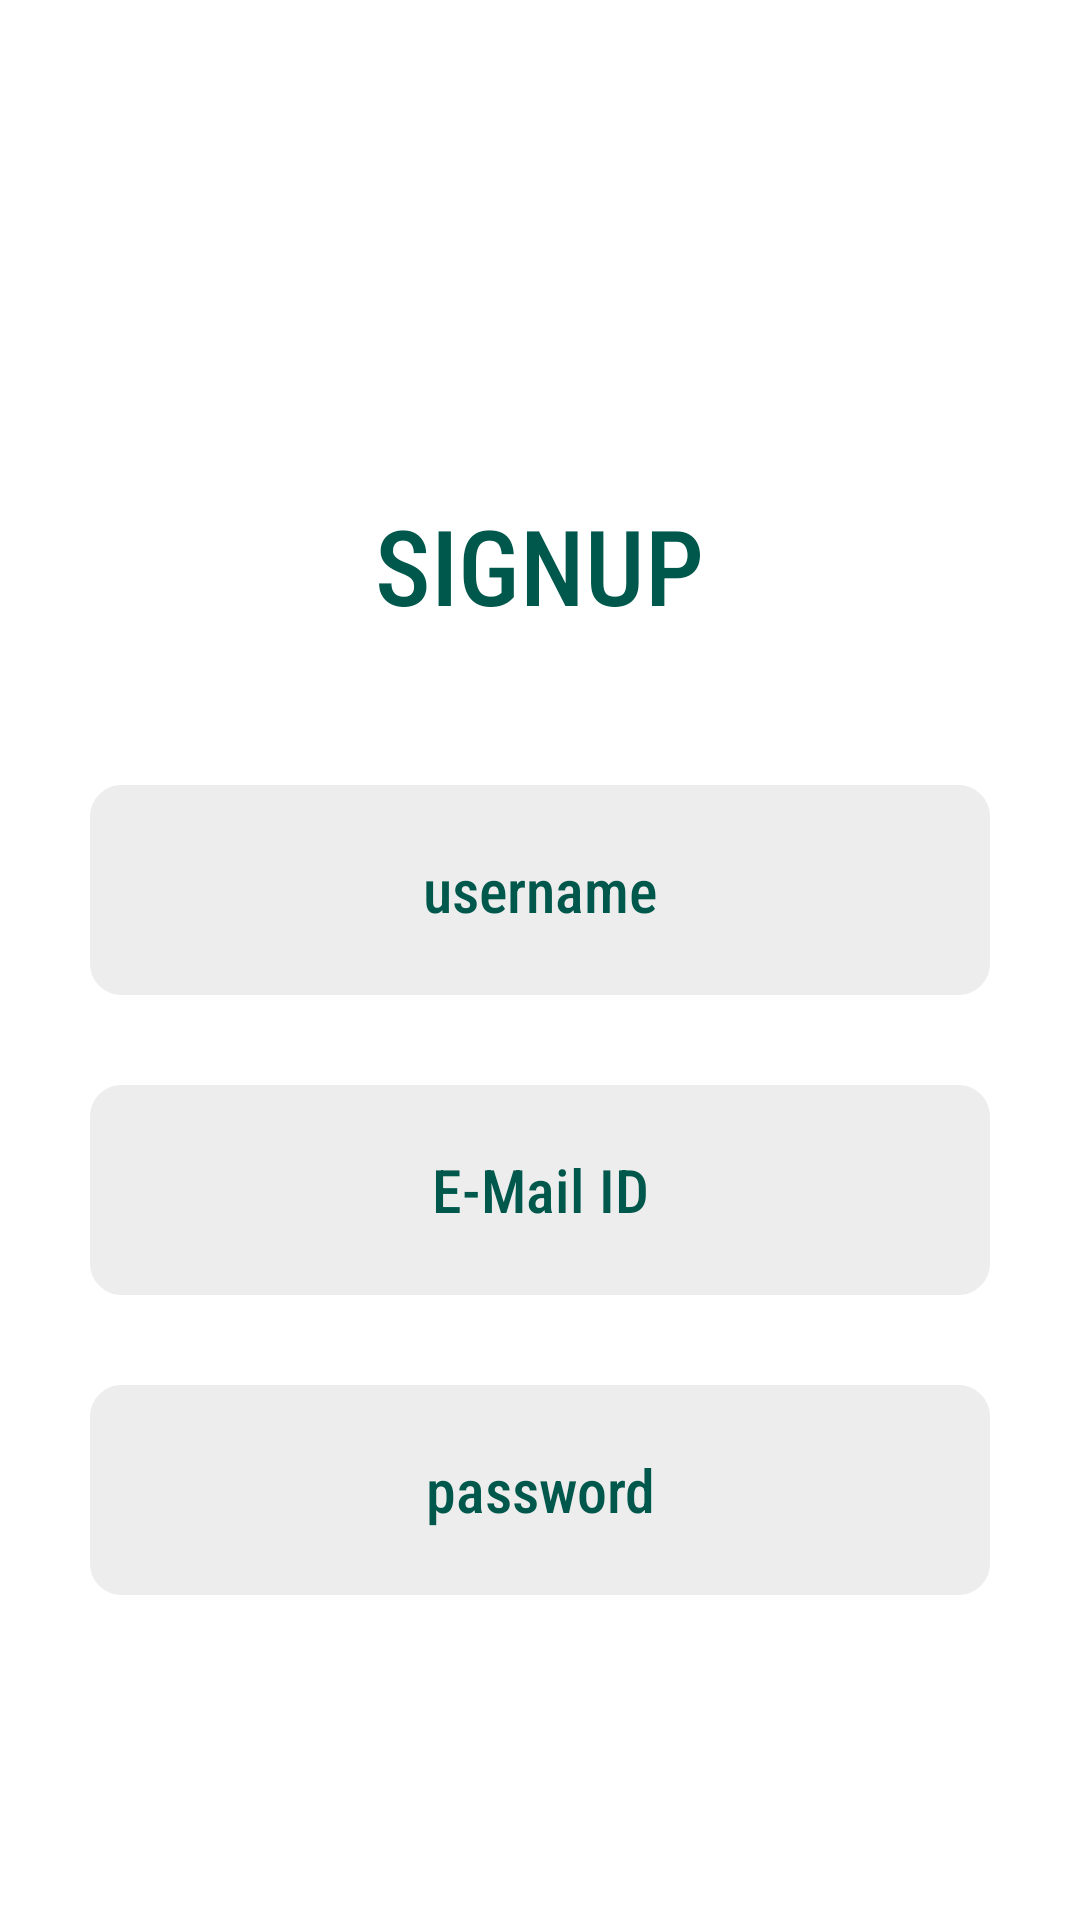

Android layout source for this screen:
<!-- AndroidManifest.xml: application theme Theme.GroceryStore -->
<!-- res/layout/activity_signup.xml -->
<?xml version="1.0" encoding="utf-8"?>

<LinearLayout xmlns:android="http://schemas.android.com/apk/res/android"
    xmlns:app="http://schemas.android.com/apk/res-auto"
    xmlns:tools="http://schemas.android.com/tools"
    android:layout_width="match_parent"
    android:layout_height="match_parent"
    android:orientation="vertical"
    android:padding="15dp"
    tools:context=".MainActivity">

    <LinearLayout
        android:layout_width="match_parent"
        android:layout_height="wrap_content"
        android:orientation="vertical"
        android:gravity="center_horizontal">

        <ImageView
            android:layout_width="100dp"
            android:layout_height="100dp"
            android:src="@drawable/logo"
            />


        <TextView
            android:layout_width="wrap_content"
            android:layout_height="wrap_content"
            android:text="SIGNUP"
            android:textSize="35dp"
            android:layout_marginTop="50dp"
            android:textColor="@color/colorPrimaryDark"
            android:fontFamily="sans-serif-condensed-medium"
            />


    </LinearLayout>

    <RelativeLayout
        android:layout_width="match_parent"
        android:layout_height="match_parent"
        android:orientation="vertical"
        android:gravity="center_horizontal"
        >
        <EditText
            android:layout_width="300dp"
            android:layout_height="70dp"
            android:layout_marginTop="50dp"
            android:text="username"
            android:gravity="center"
            android:textColor="@color/colorPrimaryDark"
            android:textSize="20dp"
            android:background="@drawable/gradient"
            android:backgroundTint="@color/bg"
            android:fontFamily="sans-serif-condensed-medium"
            android:id="@+id/username"
            />

        <EditText
            android:layout_width="300dp"
            android:layout_height="70dp"
            android:layout_below="@id/username"
            android:layout_marginTop="30dp"
            android:text="E-Mail ID"
            android:gravity="center"
            android:textColor="@color/colorPrimaryDark"
            android:textSize="20dp"
            android:background="@drawable/gradient"
            android:backgroundTint="@color/bg"
            android:fontFamily="sans-serif-condensed-medium"
            android:id="@+id/email"
            />

        <EditText
            android:layout_width="300dp"
            android:layout_height="70dp"
            android:layout_below="@id/email"
            android:layout_marginTop="30dp"
            android:text="password"
            android:gravity="center"
            android:textColor="@color/colorPrimaryDark"
            android:textSize="20dp"
            android:background="@drawable/gradient"
            android:backgroundTint="@color/bg"
            android:fontFamily="sans-serif-condensed-medium"
            android:id="@+id/password"
            />



        <ImageView
            android:layout_width="300dp"
            android:layout_height="50dp"
            android:src="@drawable/signupbutton"
            android:layout_below="@+id/password"
            android:layout_marginTop="30dp"
            android:id="@+id/signup"
            />

    </RelativeLayout>

</LinearLayout>
<!-- resources referenced by this layout -->
<resources>
  <color name="bg">#eeeded</color>
  <color name="colorPrimaryDark">#00574B</color>
  <!-- drawable gradient (drawable) -->
  <?xml version="1.0" encoding="utf-8"?>
  
  <selector xmlns:android="http://schemas.android.com/apk/res/android">
      <item>
          <shape android:shape="rectangle">
              <corners android:radius="10dip" />
              <stroke android:width="1dip" android:color="#667162" />
              <gradient android:angle="-90" android:startColor="#ffffff" android:endColor="#ffffff" />
          </shape>
      </item>
  </selector>
  <style name="Theme.GroceryStore" parent="Theme.MaterialComponents.DayNight.NoActionBar">
          
          <item name="colorPrimary">@color/purple_500</item>
          <item name="colorPrimaryVariant">@color/purple_700</item>
          <item name="colorOnPrimary">@color/white</item>
          
          <item name="colorSecondary">@color/teal_200</item>
          <item name="colorSecondaryVariant">@color/teal_700</item>
          <item name="colorOnSecondary">@color/black</item>
          
          <item name="android:statusBarColor" tools:targetApi="l">?attr/colorPrimaryVariant</item>
          
      </style>
  <color name="purple_500">#FF6200EE</color>
  <color name="purple_700">#FF3700B3</color>
  <color name="white">#FFFFFFFF</color>
  <color name="teal_200">#FF03DAC5</color>
  <color name="teal_700">#FF018786</color>
  <color name="black">#FF000000</color>
</resources>
